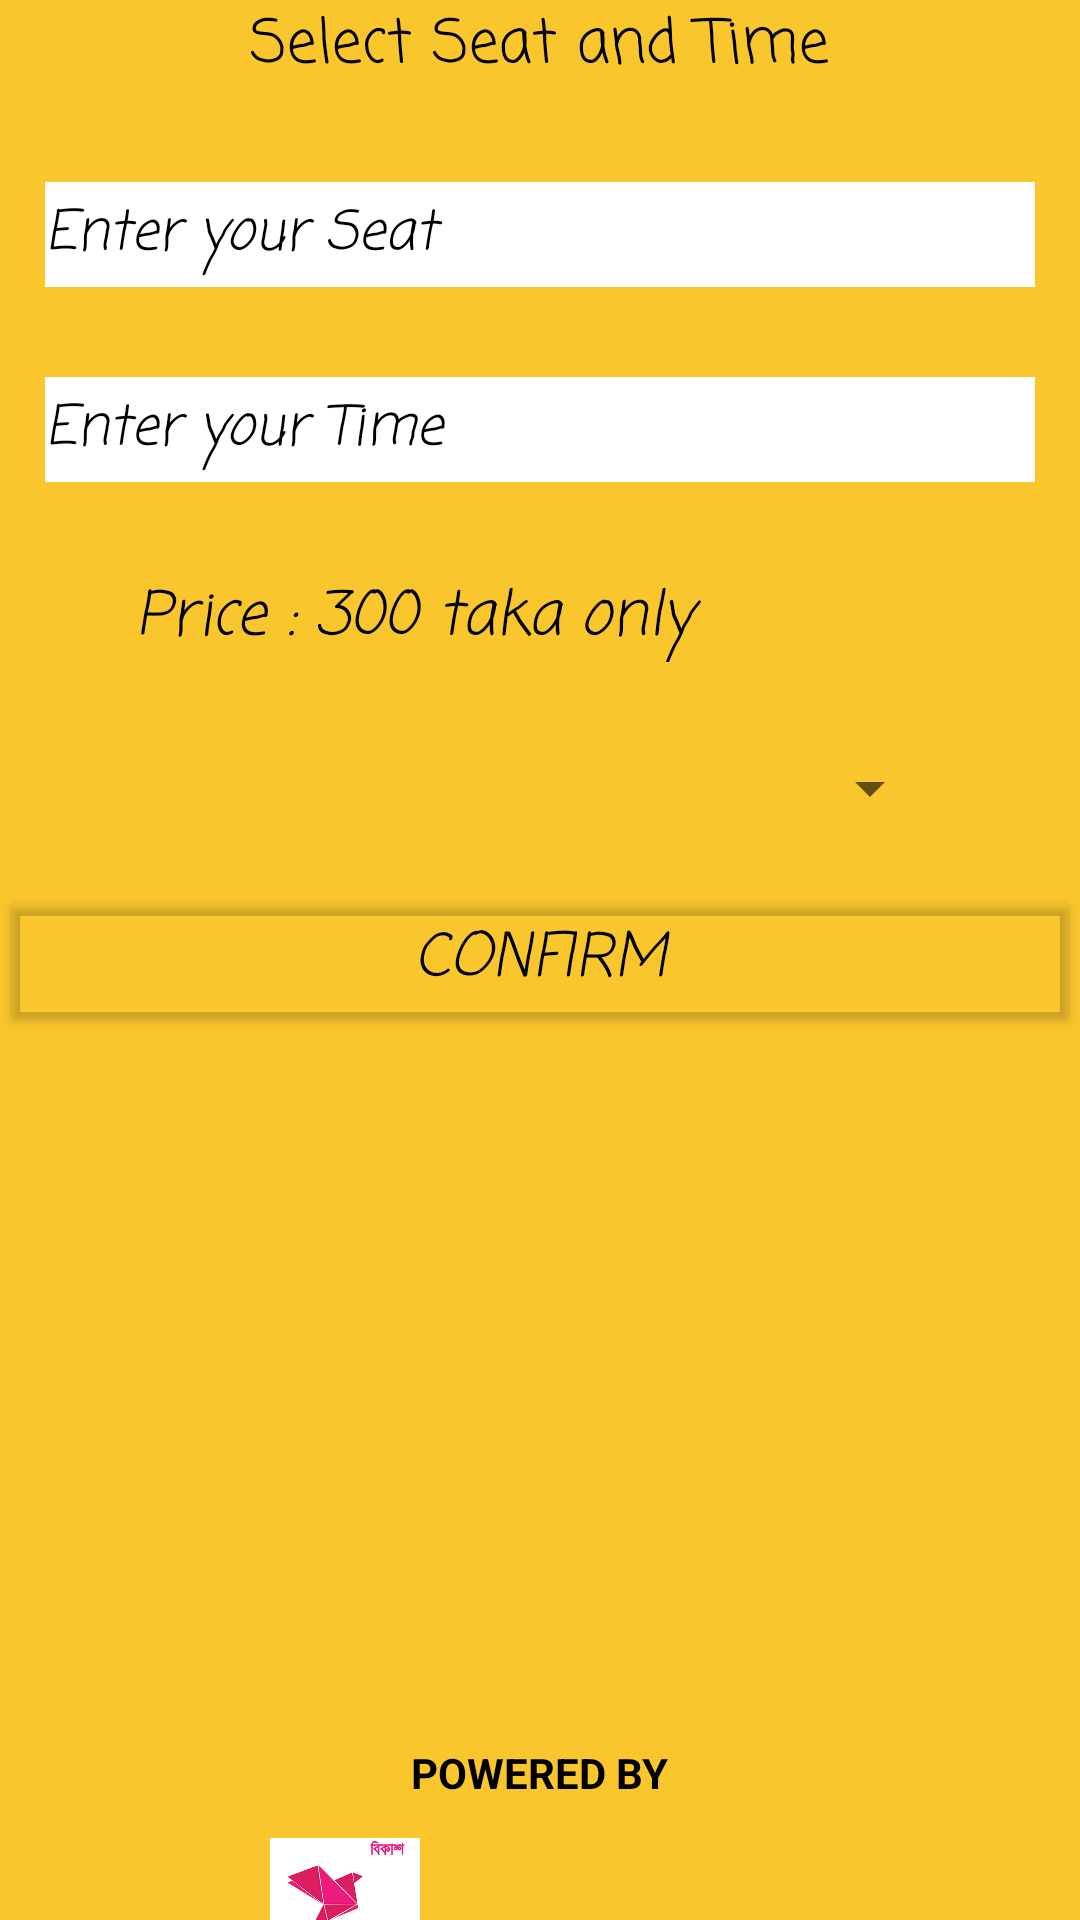

Here is an Android app screen rendered from its layout file. Give the layout XML and the strings, colors and styles it references.
<!-- AndroidManifest.xml: application theme Theme.MovieTicketReservation -->
<!-- res/layout/activity_seat_reservation.xml -->
<?xml version="1.0" encoding="utf-8"?>
<LinearLayout xmlns:android="http://schemas.android.com/apk/res/android"
    android:layout_width="match_parent"
    android:layout_height="match_parent"
    xmlns:app="http://schemas.android.com/apk/res-auto"
    android:orientation="vertical"
    android:gravity="center_horizontal"
    android:background="#FAC62E">

    <TextView
        android:layout_width="wrap_content"
        android:layout_height="wrap_content"
        android:text="Select Seat and Time"
        android:textColor="@color/black"
        android:textSize="20dp"
        android:fontFamily="casual"
        android:layout_marginBottom="15dp"
        />


    <EditText
        android:layout_width="match_parent"
        android:layout_height="35dp"
        android:hint="Enter your Seat"
        android:id="@+id/seat"
        android:layout_margin="15dp"
        android:textStyle="italic"
        android:fontFamily="casual"
        android:textColor="@color/black"
        android:background="@color/white"
        android:textColorHint="@color/black"
        android:layout_marginBottom="15dp"
        />

    <EditText
        android:layout_width="match_parent"
        android:layout_height="35dp"
        android:hint="Enter your Time"
        android:fontFamily="casual"
        android:textStyle="italic"
        android:textColorHint="@color/black"
        android:textColor="@color/black"
        android:background="@color/white"
        android:layout_margin="15dp"
        android:id="@+id/time"
        />
    <TextView
        android:layout_width="match_parent"
        android:layout_height="30dp"
        android:layout_marginTop="15dp"
        android:textColor="@color/black"
        android:text="Price : 300 taka only"
        android:textStyle="italic"
        android:fontFamily="casual"
        android:textSize="20dp"
        android:layout_marginLeft="30dp"
        />
    <Spinner
        android:layout_width="wrap_content"
        android:layout_height="wrap_content"
        android:id="@+id/spinnerid"
        android:layout_marginTop="30dp"
        android:layout_marginLeft="110dp"

        />
    <Button
        android:layout_width="match_parent"
        android:layout_height="wrap_content"
        android:backgroundTint="@android:color/transparent"
        android:text="Confirm"
        android:textColor="@color/black"
        android:textStyle="italic"
        android:fontFamily="casual"
        android:textSize="20dp"
        android:id="@+id/confrim"
        android:layout_marginTop="20dp"
        />
    <TextView
        android:layout_width="match_parent"
        android:layout_height="40dp"
        android:layout_marginTop="4dp"
        android:backgroundTint="@color/black"
        android:textColor="@color/white"
        android:textStyle="italic"
        android:fontFamily="casual"
        android:background="@android:color/transparent"
        android:id="@+id/status"
        android:textSize="30dp"
        android:layout_marginLeft="80dp"
        />
    <TextView
        android:layout_width="match_parent"
        android:layout_marginTop="20dp"
        android:layout_height="30dp"
        android:textColor="@color/white"
        android:background="@android:color/transparent"
        android:id="@+id/show"
        android:textSize="20dp"
        android:layout_marginLeft="30dp"
        />

    <TextView
        android:layout_width="match_parent"
        android:layout_height="30dp"
        android:layout_marginTop="19dp"
        android:textColor="@color/white"
        android:background="@android:color/transparent"
        android:textSize="20dp"
        android:id="@+id/showmovie"
        android:layout_marginLeft="30dp"
        />
    <TextView
        android:layout_width="match_parent"
        android:layout_height="30dp"
        android:layout_marginTop="1dp"
        android:textColor="@color/white"
        android:background="@android:color/transparent"
        android:textSize="20dp"
        android:id="@+id/showseat"
        android:layout_marginLeft="30dp"
        />
    <TextView
        android:layout_width="match_parent"
        android:layout_height="30dp"
        android:layout_marginTop="1dp"
        android:textColor="@color/white"
        android:background="@android:color/transparent"
        android:textSize="20dp"
        android:id="@+id/showtime"
        android:layout_marginLeft="30dp"
        />
    <TextView
        android:layout_width="match_parent"
        android:layout_height="30dp"
        android:layout_marginTop="1dp"
        android:textColor="@color/white"
        android:background="@android:color/transparent"
        android:textSize="20dp"
        android:id="@+id/showmoney"
        android:layout_marginLeft="30dp"
        />

    <TextView
        android:layout_width="wrap_content"
        android:layout_height="wrap_content"

        android:text="POWERED BY"
        android:textColor="@color/black"
        android:textStyle="bold" />
    <LinearLayout
        android:layout_marginTop="7dp"
        android:layout_width="match_parent"
        android:layout_height="48dp"
        android:gravity="center_horizontal">

        <ImageView
            android:layout_width="50dp"
            android:layout_height="50dp"
            android:layout_gravity="left"
            android:layout_marginLeft="20dp"
            android:layout_marginTop="50dp"
            android:src="@drawable/bkash" />

        <ImageView
        android:layout_width="50dp"
        android:layout_height="50dp"

        android:layout_gravity="left"
        android:layout_marginLeft="100dp"
        android:layout_marginBottom="500dp"
        android:src="@drawable/nnagad"/>
</LinearLayout>
    <ImageView
        android:layout_marginBottom="2dp"
        android:layout_width="50dp"
        android:layout_height="50dp"
        android:src="@drawable/rocket"/>
</LinearLayout>
<!-- resources referenced by this layout -->
<resources>
  <color name="black">#FF000000</color>
  <color name="white">#FFFFFFFF</color>
  <!-- drawable bkash: jpg bitmap (drawable-v24, 14702 bytes) -->
  <style name="Theme.MovieTicketReservation" parent="Theme.MaterialComponents.DayNight.NoActionBar">
          
          <item name="colorPrimary">@color/purple_500</item>
          <item name="colorPrimaryVariant">@color/purple_700</item>
          <item name="colorOnPrimary">@color/white</item>
          
          <item name="colorSecondary">@color/teal_200</item>
          <item name="colorSecondaryVariant">@color/teal_700</item>
          <item name="colorOnSecondary">@color/black</item>
          
          <item name="android:statusBarColor">#00000000</item>
          
      </style>
  <color name="purple_500">#FF6200EE</color>
  <color name="purple_700">#FF3700B3</color>
  <color name="teal_200">#FF03DAC5</color>
  <color name="teal_700">#FF018786</color>
</resources>
